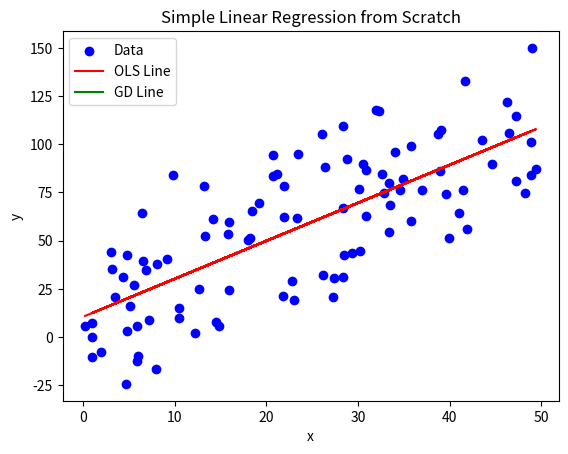

The matplotlib source for this figure:
#Write a Python program to implement Simple Linear Regression from scratch using two different optimization methods — Ordinary Least Squares (Closed-form) and Gradient Descent (Iterative) — and evaluate their performance using five key metrics.
#1. Data Generation
#Generate a synthetic dataset with a linear relationship and some added noise:
#Generate 100 random values for x between 0 and 50.
#Compute:
#𝑦=3x+7+noise
#y=3x+7+noise
#where noise is a random Gaussian distribution.
#2. Implementation (No Libraries)
#You are prohibited from using scikit-learn for the model or metrics.
#You may use NumPy for operations and Matplotlib for plotting.
#3. Implement the Following Functions
#Function 1: fit_ols(x, y)
#Returns slope (m) and intercept (c) using closed-form equations.
#Function 2: fit_gd(x, y, learning_rate, epochs)
#Returns m and c after n iterations using gradient descent.
#Function 3: evaluate_metrics(y_true, y_pred, n_features)
#Returns a dictionary of the five metrics.
#4. Metrics to Calculate (for both models)
#MAE (Mean Absolute Error)
#MSE (Mean Squared Error)
#RMSE (Root Mean Squared Error)
#R² Score
#Adjusted R² Score
import numpy as np
import matplotlib.pyplot as plt

# ===============================
# 1. Data Generation
# ===============================
np.random.seed(0)

x = np.random.uniform(0, 50, 100)
noise = np.random.normal(0, 25, 100)
y = 2 * x + 5 + noise


# ===============================
# 2. OLS (Closed Form Solution)
# ===============================
def fit_ols(x, y):

    x_mean = np.mean(x)
    y_mean = np.mean(y)

    m = np.sum((x - x_mean) * (y - y_mean)) / np.sum((x - x_mean) ** 2)
    c = y_mean - m * x_mean

    return m, c


# ===============================
# 3. Gradient Descent
# ===============================
def fit_gd(x, y, learning_rate=0.01, epochs=1000):

    m = 0
    c = 0
    n = len(x)

    for _ in range(epochs):

        y_pred = m * x + c

        dm = (2 / n) * np.sum(x * (y_pred - y))
        dc = (2 / n) * np.sum(y_pred - y)

        m = m - learning_rate * dm
        c = c - learning_rate * dc

    return m, c


# ===============================
# 4. Evaluation Metrics
# ===============================
def evaluate_metrics(y_true, y_pred, n_features):

    n = len(y_true)

    mae = np.mean(np.abs(y_true - y_pred))
    mse = np.mean((y_true - y_pred) ** 2)
    rmse = np.sqrt(mse)

    ss_res = np.sum((y_true - y_pred) ** 2)
    ss_tot = np.sum((y_true - np.mean(y_true)) ** 2)

    r2 = 1 - (ss_res / ss_tot)
    adj_r2 = 1 - (1 - r2) * (n - 1) / (n - n_features - 1)

    return {
        "MAE": mae,
        "MSE": mse,
        "RMSE": rmse,
        "R2": r2,
        "Adj R2": adj_r2
    }


# ===============================
# 5. Train Both Models
# ===============================
m_ols, c_ols = fit_ols(x, y)
m_gd, c_gd = fit_gd(x, y)

y_pred_ols = m_ols * x + c_ols
y_pred_gd = m_gd * x + c_gd

metrics_ols = evaluate_metrics(y, y_pred_ols, 1)
metrics_gd = evaluate_metrics(y, y_pred_gd, 1)


# ===============================
# 6. Print Comparison Table
# ===============================
print(f"{'Metric':<10} | {'OLS':>10} | {'Gradient Descent':>20}")
print("-" * 50)

for key in metrics_ols:
    print(f"{key:<10} | {metrics_ols[key]:>10.4f} | {metrics_gd[key]:>20.4f}")


# ===============================
# 7. Plot Result
# ===============================
plt.scatter(x, y, color="blue", label="Data")
plt.plot(x, y_pred_ols, color="red", label="OLS Line")
plt.plot(x, y_pred_gd, color="green", label="GD Line")

plt.xlabel("x")
plt.ylabel("y")
plt.title("Simple Linear Regression from Scratch")
plt.legend()

plt.show()